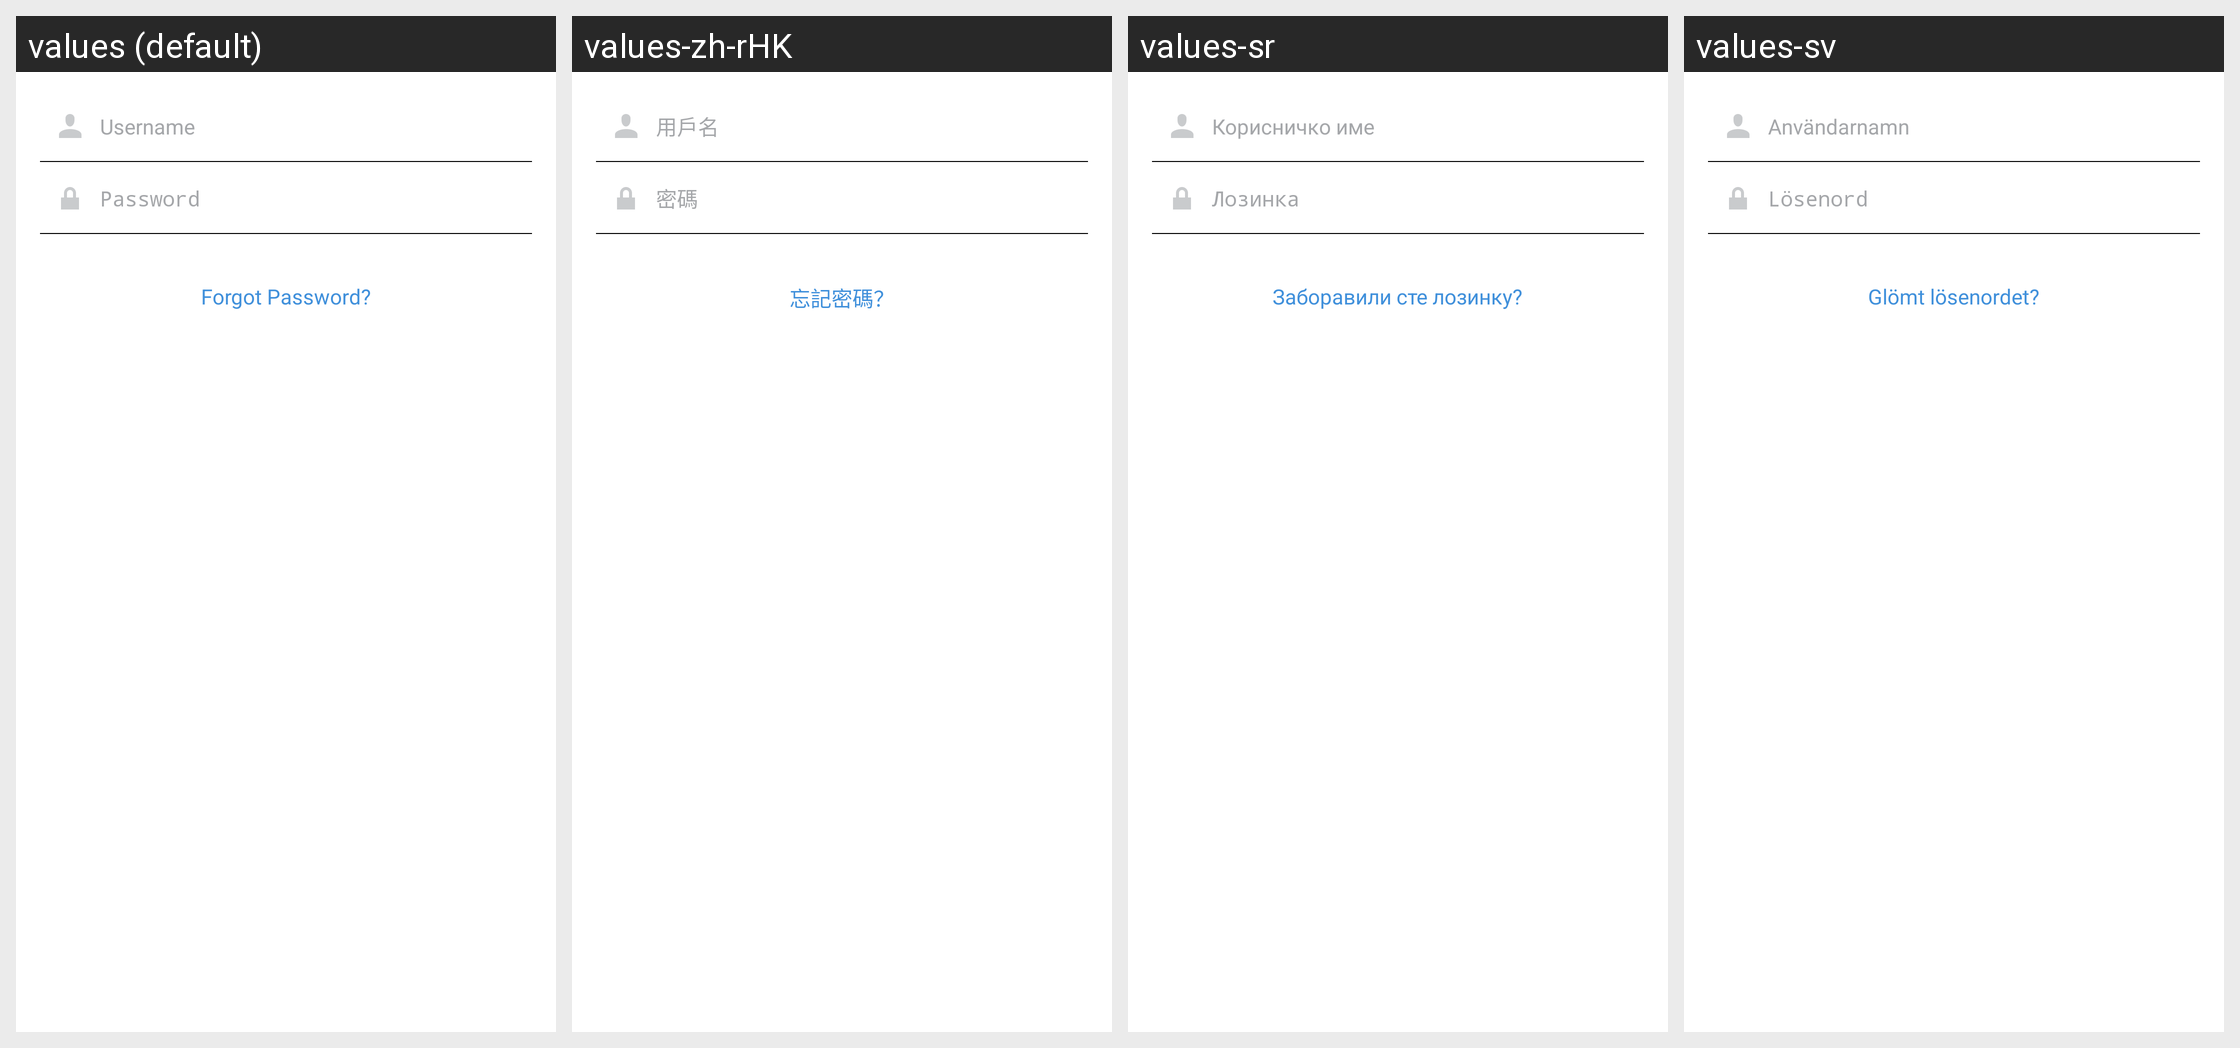

Translations of the strings shown on this Android screen, per locale in the grid:
Android screen res/layout/fragment_login.xml rendered under 4 locales, left to right: values (default), values-zh-rHK, values-sr, values-sv. Device: Nexus 5 (rendered at 1080×1920; each locale shown at half size, 540×960, under a caption strip naming it); theme Theme.Instagram.
Other locales in the repository, not shown: values-af, values-ar, values-bg, values-bn, values-cs, values-da, values-de, values-el, values-en-rGB, values-es, values-es-rAR, values-es-rES, values-fb, values-fi, values-fr, values-fr-rCA, values-gu, values-hi, values-hr, values-hu, values-in, values-it, values-iw, values-ja, values-kn, values-ko, values-ml, values-mr, values-ms, values-my, values-nb, values-nl, values-pa, values-pl, values-pt, values-pt-rPT, values-qz, values-ro, values-ru, values-sk, values-sw, values-ta, values-te, values-th, values-tl, values-tr, values-uk, values-ur, values-vi, values-zh-rCN, values-zh-rTW.
Strings drawn on this screen, with the default value and each locale's value (text and hints the layout hard-codes, and strings that could not be matched under every locale, appear in the picture but are not listed):

username
  values: Username
  values-zh-rHK: 用戶名
  values-sr: Корисничко име
  values-sv: Användarnamn

password
  values: Password
  values-zh-rHK: 密碼
  values-sr: Лозинка
  values-sv: Lösenord

forgot_password
  values: Forgot Password?
  values-zh-rHK: 忘記密碼？
  values-sr: Заборавили сте лозинку?
  values-sv: Glömt lösenordet?
